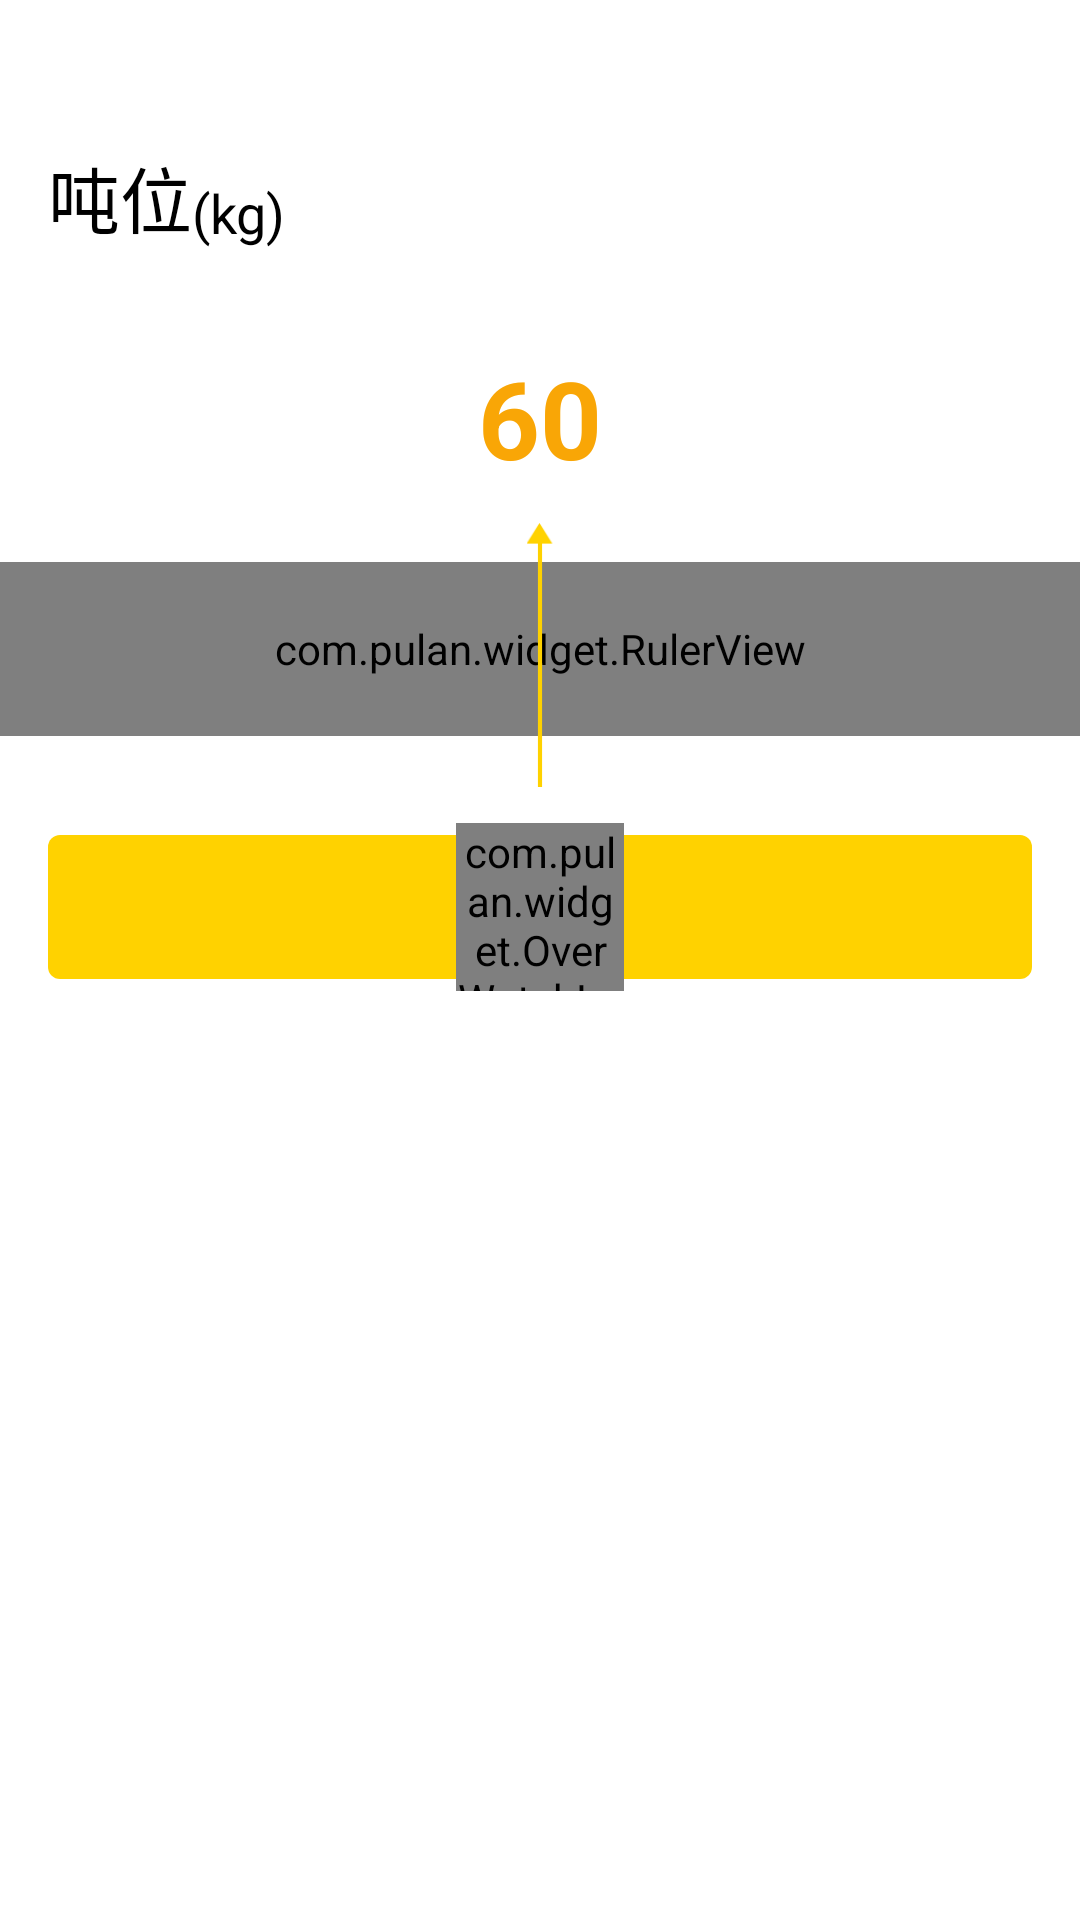

The Android layout XML behind this screen, and the referenced resources:
<!-- AndroidManifest.xml: application theme Theme.AppCompat.Light.NoActionBar -->
<!-- res/layout/fragment_weight.xml -->
<?xml version="1.0" encoding="utf-8"?>
<LinearLayout xmlns:android="http://schemas.android.com/apk/res/android"
    xmlns:app="http://schemas.android.com/apk/res-auto"
    android:layout_width="match_parent"
    android:layout_height="match_parent"
    android:background="@color/white"
    android:orientation="vertical">

    <RelativeLayout
        android:layout_width="match_parent"
        android:layout_height="wrap_content"
        android:layout_marginBottom="32dp"
        android:layout_marginLeft="16dp"
        android:layout_marginTop="48dp">

        <TextView
            android:id="@+id/tv_title"
            style="@style/font_title_big"
            android:text="@string/str_weight" />

        <TextView
            style="@style/font_body_normal"
            android:layout_alignBottom="@+id/tv_title"
            android:layout_toRightOf="@+id/tv_title"
            android:text="@string/str_kg" />
    </RelativeLayout>

    <TextView
        android:id="@+id/tv_indicator"
        style="@style/font_fuck_big_bold"
        android:layout_gravity="center_horizontal"
        android:text="60"
        android:textColor="@color/font_orange" />


    <RelativeLayout
        android:layout_width="match_parent"
        android:layout_height="wrap_content"
        android:clipChildren="false"
        android:clipToPadding="false">

        <com.pulan.widget.RulerView
            android:id="@+id/ruler_weight"
            android:layout_width="match_parent"
            android:layout_height="58dp"
            android:layout_marginTop="24dp"
            app:alphaEnable="true"
            app:lineColor="@color/gray"
            app:lineMaxHeight="40dp"
            app:lineMidHeight="30dp"
            app:lineMinHeight="20dp"
            app:lineSpaceWidth="10dp"
            app:lineWidth="2dp"
            app:maxValue="120.0"
            app:minValue="35.0"
            app:perValue="1"
            app:selectorValue="165.0"
            app:textColor="@color/font_black" />

        <ImageView
            android:layout_width="16dp"
            android:layout_height="88dp"
            android:layout_centerHorizontal="true"
            android:layout_marginTop="11dp"
            android:src="@drawable/img_indicator" />
    </RelativeLayout>

    <RelativeLayout
        android:layout_width="match_parent"
        android:layout_height="wrap_content">

        <Button
            android:id="@+id/btn_next"
            style="@style/btn_normal"
            android:text="@string/str_next" />

        <com.pulan.widget.OverWatchLoadingView
            android:id="@+id/loading_view"
            android:layout_width="56dp"
            android:layout_height="56dp"
            android:layout_centerInParent="true"
            app:view_color="@color/themeYellow" />

    </RelativeLayout>

</LinearLayout>
<!-- resources referenced by this layout -->
<resources>
  <color name="font_black">#ff000000</color>
  <color name="font_orange">#f9a606</color>
  <color name="gray">#D3D3D3</color>
  <color name="themeYellow">#ffffd200</color>
  <color name="white">#ffffff</color>
  <!-- drawable img_indicator: png bitmap (drawable, 15692 bytes) -->
  <string name="str_kg">(kg)</string>
  <string name="str_next">下一步</string>
  <string name="str_weight">吨位</string>
  <style name="btn_normal" parent="@style/Widget.AppCompat.Button.Borderless">
          <item name="android:layout_width">match_parent</item>
          <item name="android:layout_height">48dp</item>
          <item name="android:layout_margin">16dp</item>
          <item name="android:background">@drawable/bkg_btn_normal</item>
          <item name="android:textSize">18sp</item>
          <item name="android:textColor">@color/font_black</item>
      </style>
  <style name="font_body_normal">
          <item name="android:layout_width">wrap_content</item>
          <item name="android:layout_height">wrap_content</item>
          <item name="android:textSize">18sp</item>
          <item name="android:textColor">@color/font_black</item>
      </style>
  <style name="font_fuck_big_bold" parent="font_fuck_big">
          <item name="android:layout_width">wrap_content</item>
          <item name="android:layout_height">wrap_content</item>
          <item name="android:textStyle">bold</item>
          <item name="android:textColor">@color/font_black</item>
      </style>
  <style name="font_title_big">
          <item name="android:layout_width">wrap_content</item>
          <item name="android:layout_height">wrap_content</item>
          <item name="android:textSize">24sp</item>
          <item name="android:textColor">@color/font_black</item>
      </style>
  <!-- drawable bkg_btn_normal (drawable) -->
  <?xml version="1.0" encoding="utf-8"?>
  <selector xmlns:android="http://schemas.android.com/apk/res/android">
      <item android:state_pressed="true" android:drawable="@drawable/shape_rrectangle_pressed"/>
      <item android:state_focused="true" android:drawable="@drawable/shape_rrectangle_pressed"/>
      <item android:drawable="@drawable/shape_rrectangle_normal"/>
  </selector>
  <style name="font_fuck_big">
          <item name="android:layout_width">wrap_content</item>
          <item name="android:layout_height">wrap_content</item>
          <item name="android:textSize">36sp</item>
          <item name="android:textColor">@color/font_black</item>
      </style>
  <!-- drawable shape_rrectangle_pressed (drawable) -->
  <?xml version="1.0" encoding="utf-8"?>
  <shape xmlns:android="http://schemas.android.com/apk/res/android"
      android:shape="rectangle">
  
      <corners android:radius="4dp" />
  
      <gradient
          android:centerColor="@color/themeYellowDark"
          android:endColor="@color/themeYellowDark"
          android:startColor="@color/themeYellowDark" />
  </shape>
  <!-- drawable shape_rrectangle_normal (drawable) -->
  <?xml version="1.0" encoding="utf-8"?>
  <shape xmlns:android="http://schemas.android.com/apk/res/android"
      android:shape="rectangle">
  
      <corners android:radius="4dp" />
  
      <gradient
          android:centerColor="@color/themeYellow"
          android:endColor="@color/themeYellow"
          android:startColor="@color/themeYellow" />
  </shape>
  <color name="themeYellowDark">#ffd3ae00</color>
</resources>
